Run: headless pygame with SDL's dummy video driver; simulated clock (each Clock.tick advances the game by its frame time, no real sleeping); random seed 0; keys injected as events and as key.get_pressed() state; mouse plan: one left click at the window centre at the start of phase 2, then a move to the lower-right quarter at the start of phase 3.
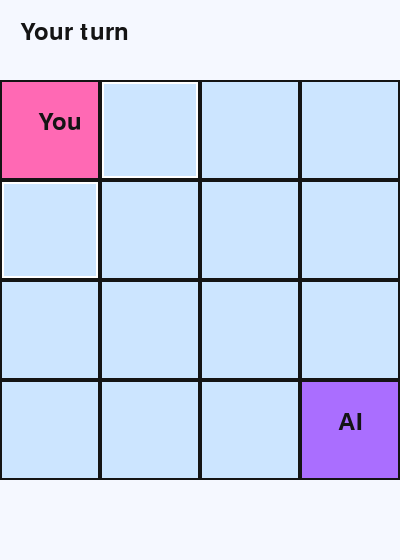
Frame 1 of 4 · flips 1–60 · no input
Frame 2 of 4 · flips 61–180 · clicked the window centre · tapped SPACE, RETURN · held RIGHT (→), D · screen unchanged from frame 1, image omitted
Frame 3 of 4 · flips 181–300 · moved the mouse to the lower-right quarter · held DOWN (↓), S · screen unchanged from frame 2, image omitted
Frame 4 of 4 · flips 301–420 · held LEFT (←), A, UP (↑), W · screen unchanged from frame 3, image omitted

The pygame program that drew these frames:

import pygame
import sys
import math

pygame.init()

GRID_SIZE = 4
CELL_SIZE = 100
TOP_MARGIN = 80
BOTTOM_MARGIN = 80
WIDTH = GRID_SIZE * CELL_SIZE
HEIGHT = GRID_SIZE * CELL_SIZE + TOP_MARGIN + BOTTOM_MARGIN
MAX_DEPTH = 4

BACKGROUND = (245, 248, 255)
TEXT_COLOR = (20, 20, 20)
BLOCKED_CELL = (140, 140, 140)
EMPTY_CELL = (204, 229, 255)
PLAYER_COLOR = (255, 105, 180)
AI_COLOR = (170, 110, 255)
HIGHLIGHT = (255, 255, 255)
BUTTON_COLOR = (230, 230, 235)
BUTTON_HOVER = (210, 210, 220)

screen = pygame.display.set_mode((WIDTH, HEIGHT))
pygame.display.set_caption("Space Control Ultra")

font = pygame.font.SysFont(None, 36)
small_font = pygame.font.SysFont(None, 28)
clock = pygame.time.Clock()


class SpaceControlUltra:
    def __init__(self):
        self.reset_game()

    def reset_game(self):
        self.board = [[0 for _ in range(GRID_SIZE)] for _ in range(GRID_SIZE)]
        self.player_pos = (0, 0)
        self.ai_pos = (GRID_SIZE - 1, GRID_SIZE - 1)
        self.current_turn = "player"
        self.game_over = False
        self.winner = None
        self.status_text = "Your turn"
        self.restart_rect = None

    def get_valid_moves(self, pos, board, player_pos, ai_pos):
        row, col = pos
        directions = [(-1, 0), (1, 0), (0, -1), (0, 1)]
        moves = []

        for dr, dc in directions:
            new_row = row + dr
            new_col = col + dc

            if 0 <= new_row < GRID_SIZE and 0 <= new_col < GRID_SIZE:
                if board[new_row][new_col] == 0 and (new_row, new_col) != player_pos and (new_row, new_col) != ai_pos:
                    moves.append((new_row, new_col))

        return moves

    def evaluate_state(self, board, player_pos, ai_pos):
        ai_move_count = len(self.get_valid_moves(ai_pos, board, player_pos, ai_pos))
        player_move_count = len(self.get_valid_moves(player_pos, board, player_pos, ai_pos))
        return ai_move_count - player_move_count

    def minimax(self, board, player_pos, ai_pos, depth, is_maximizing):
        ai_moves = self.get_valid_moves(ai_pos, board, player_pos, ai_pos)
        player_moves = self.get_valid_moves(player_pos, board, player_pos, ai_pos)

        if not ai_moves:
            return -100
        if not player_moves:
            return 100

        if depth == 0:
            return self.evaluate_state(board, player_pos, ai_pos)

        if is_maximizing:
            best_value = -math.inf

            for move in ai_moves:
                copied_board = [row[:] for row in board]
                old_row, old_col = ai_pos
                copied_board[old_row][old_col] = 1
                new_ai_pos = move

                score = self.minimax(copied_board, player_pos, new_ai_pos, depth - 1, False)
                best_value = max(best_value, score)

            return best_value

        else:
            best_value = math.inf

            for move in player_moves:
                copied_board = [row[:] for row in board]
                old_row, old_col = player_pos
                copied_board[old_row][old_col] = 1
                new_player_pos = move

                score = self.minimax(copied_board, new_player_pos, ai_pos, depth - 1, True)
                best_value = min(best_value, score)

            return best_value

    def get_best_ai_move(self):
        valid_moves = self.get_valid_moves(self.ai_pos, self.board, self.player_pos, self.ai_pos)
        best_score = -math.inf
        best_move = None

        for move in valid_moves:
            copied_board = [row[:] for row in self.board]
            old_row, old_col = self.ai_pos
            copied_board[old_row][old_col] = 1

            score = self.minimax(copied_board, self.player_pos, move, MAX_DEPTH - 1, False)

            if score > best_score:
                best_score = score
                best_move = move

        return best_move

    def move_player(self, new_pos):
        old_row, old_col = self.player_pos
        self.board[old_row][old_col] = 1
        self.player_pos = new_pos

    def move_ai(self, new_pos):
        old_row, old_col = self.ai_pos
        self.board[old_row][old_col] = 1
        self.ai_pos = new_pos

    def check_game_over(self):
        player_moves = self.get_valid_moves(self.player_pos, self.board, self.player_pos, self.ai_pos)
        ai_moves = self.get_valid_moves(self.ai_pos, self.board, self.player_pos, self.ai_pos)

        if self.current_turn == "player" and not player_moves:
            self.game_over = True
            self.winner = "AI"
            self.status_text = "AI won!"
            return True

        if self.current_turn == "ai" and not ai_moves:
            self.game_over = True
            self.winner = "Player"
            self.status_text = "You won!"
            return True

        return False

    def handle_player_click(self, mouse_pos):
        if self.game_over or self.current_turn != "player":
            return

        mouse_x, mouse_y = mouse_pos

        if mouse_y < TOP_MARGIN or mouse_y >= TOP_MARGIN + GRID_SIZE * CELL_SIZE:
            return

        col = mouse_x // CELL_SIZE
        row = (mouse_y - TOP_MARGIN) // CELL_SIZE

        if not (0 <= row < GRID_SIZE and 0 <= col < GRID_SIZE):
            return

        clicked_cell = (row, col)
        valid_moves = self.get_valid_moves(self.player_pos, self.board, self.player_pos, self.ai_pos)

        if clicked_cell in valid_moves:
            self.move_player(clicked_cell)
            self.current_turn = "ai"
            self.status_text = "AI is thinking..."

            if self.check_game_over():
                return

    def handle_ai_turn(self):
        if self.game_over or self.current_turn != "ai":
            return

        pygame.time.delay(250)
        best_move = self.get_best_ai_move()

        if best_move is not None:
            self.move_ai(best_move)

        self.current_turn = "player"

        if self.check_game_over():
            return

        self.status_text = "Your turn"

    def draw_restart_button(self, screen):
        button_width = 180
        button_height = 45
        button_x = (WIDTH - button_width) // 2
        button_y = HEIGHT - 60

        self.restart_rect = pygame.Rect(button_x, button_y, button_width, button_height)

        mouse_pos = pygame.mouse.get_pos()
        if self.restart_rect.collidepoint(mouse_pos):
            current_button_color = BUTTON_HOVER
        else:
            current_button_color = BUTTON_COLOR

        pygame.draw.rect(screen, current_button_color, self.restart_rect, border_radius=10)
        pygame.draw.rect(screen, TEXT_COLOR, self.restart_rect, 2, border_radius=10)

        button_text = small_font.render("Restart", True, TEXT_COLOR)
        text_rect = button_text.get_rect(center=self.restart_rect.center)
        screen.blit(button_text, text_rect)

    def draw(self, screen):
        screen.fill(BACKGROUND)

        status_surface = font.render(self.status_text, True, TEXT_COLOR)
        screen.blit(status_surface, (20, 20))

        valid_player_moves = self.get_valid_moves(self.player_pos, self.board, self.player_pos, self.ai_pos)

        for row in range(GRID_SIZE):
            for col in range(GRID_SIZE):
                x = col * CELL_SIZE
                y = row * CELL_SIZE + TOP_MARGIN
                rect = pygame.Rect(x, y, CELL_SIZE, CELL_SIZE)

                color = EMPTY_CELL

                if self.board[row][col] == 1:
                    color = BLOCKED_CELL

                if (row, col) == self.player_pos:
                    color = PLAYER_COLOR
                elif (row, col) == self.ai_pos:
                    color = AI_COLOR

                pygame.draw.rect(screen, color, rect)

                if not self.game_over and self.current_turn == "player":
                    if (row, col) in valid_player_moves:
                        pygame.draw.rect(screen, HIGHLIGHT, rect, 4)

                pygame.draw.rect(screen, TEXT_COLOR, rect, 2)

        player_row, player_col = self.player_pos
        ai_row, ai_col = self.ai_pos

        player_text = font.render("You", True, TEXT_COLOR)
        ai_text = font.render("AI", True, TEXT_COLOR)

        screen.blit(player_text, (player_col * CELL_SIZE + 38, player_row * CELL_SIZE + TOP_MARGIN + 30))
        screen.blit(ai_text, (ai_col * CELL_SIZE + 38, ai_row * CELL_SIZE + TOP_MARGIN + 30))

        if self.game_over:
            self.draw_restart_button(screen)


def main():
    game = SpaceControlUltra()
    running = True

    while running:
        clock.tick(60)

        if game.current_turn == "ai" and not game.game_over:
            game.handle_ai_turn()

        for event in pygame.event.get():
            if event.type == pygame.QUIT:
                running = False

            elif event.type == pygame.MOUSEBUTTONDOWN:
                if event.button == 1:
                    if game.game_over:
                        if game.restart_rect is not None and game.restart_rect.collidepoint(event.pos):
                            game.reset_game()
                    else:
                        game.handle_player_click(event.pos)

        game.draw(screen)
        pygame.display.flip()

    pygame.quit()
    sys.exit()


if __name__ == "__main__":
    main()
